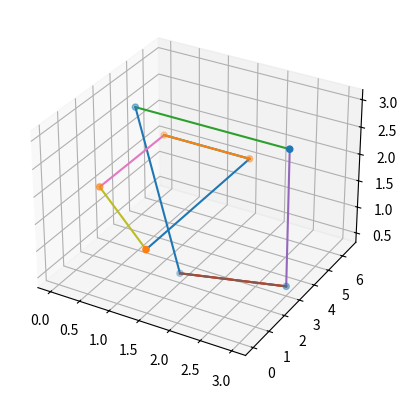
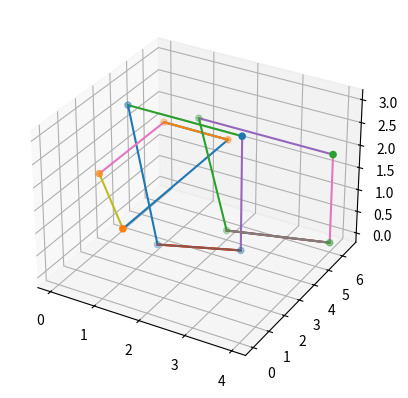

These figures' Python source, in order:
#REQUIRED LIBRARIES AND SYMBOLS
import matplotlib.pyplot as plt
from mpl_toolkits.mplot3d.art3d import Poly3DCollection
import time
from itertools import combinations
import numpy as np
import copy
import sympy as sp
t,u,v=sp.symbols('t u v')

#Helicity of N-component link (N=1,2,3,4,5,...........)

def n_component_Helicity(n_component_link):

    #DEEP COPY OF TH N-COMPONENT LINK
    n_copy = copy.deepcopy(n_component_link)
    for i in range(len(n_copy)):
       n_copy[i].append([])
    

    #VISUALISATION
    def Visualisation(points):

        points = np.array(points)
        ax.scatter(points[:, 0], points[:, 1], points[:, 2], marker='o')
        for i in range(len(points) - 1):
          ax.plot([points[i, 0], points[i + 1, 0]], [points[i, 1], points[i + 1, 1]],[points[i, 2], points[i + 1, 2]])
          ax.plot([points[-1, 0], points[0, 0]], [points[-1, 1], points[0, 1]],[points[-1, 2], points[0, 2]])

    # Create a 3D plot
    fig = plt.figure()
    ax = fig.add_subplot(111, projection='3d')

    # Plot each loop with a different color
    for i in range(len(n_component_link)):
       Visualisation(n_component_link[i])
    plt.show()

    #Linking Number
    def LINKING_NUMBER(points1,points2):
    
        # Convert points to numpy array for easier manipulation
        points1 = np.array(points1)
        points2 = np.array(points2)

        # Triangualtion
        triangles = []
        for i in range(1, len(points1)-1):
            triangle = points1[0], points1[i], points1[i+1]
            triangles.append(triangle)
        loop = Poly3DCollection(triangles, edgecolor='k', linewidths=1, alpha=0.5)
    
        #Equations of all the Blue Triangles and Equations of the Red Vectors
        def Line_equation(point0,point1):
           return np.array(point0)-(np.array(point1)-np.array(point0))*t
        print('THE LIST OF PARAMETRIC EQUATIONS OF THE RED VECTORS IS :')
        Red_Vectors=[]   
        for i in range(len(points2)):
          if (i<len(points2)-1):
            la=points2[i]
            lb=points2[i+1]
            Red_Vectors.append(Line_equation(la,lb))
        
          else:
            last_point=points2[i]
            first_point=points2[0]
            Red_Vectors.append(Line_equation(last_point,first_point))
        print(Red_Vectors)

        def Plane_equation(vertices0,vertices1,vertices2):
           return np.array(vertices0)+((np.array(vertices1)-np.array(vertices0))*u)+((np.array(vertices2)-np.array(vertices0))*v)
        print('THE LIST OF PARAMETRIC EQUATIONS OF THE BLUE TRIANGLES IS :')
        Blue_Triangles=[]
        for  tri in (triangles[:]):
          p0=tri[0]
          p1=tri[1]
          p2=tri[2]
          Blue_Triangles.append(Plane_equation(p0,p1,p2))
        print(Blue_Triangles)  
    
        #Solving the matrix equation for the crossing point
        Linking_List=[]
        def Solution(La,Lb,P0,P1,P2):

          A=sp.Matrix([[-(Lb[0]-La[0]),(P1[0]-P0[0]),(P2[0]-P0[0])],
                 [-(Lb[1]-La[1]),(P1[1]-P0[1]),(P2[1]-P0[1])],
                 [-(Lb[2]-La[2]),(P1[2]-P0[2]),(P2[2]-P0[2])]])
          X=sp.Matrix([t,u,v])
          B=sp.Matrix([(La[0]-P0[0]),(La[1]-P0[1]),(La[2]-P0[2])])

          Matrix_equation = sp.Eq(A * X,B)
          solution = sp.solve(Matrix_equation, (t, u, v))

          print(solution)
          if len(solution) == 0:
              print('Solution does not exist')    
      
          else:
              try:
                if 0<=solution[t]<=1 and 0<=solution[u]<=1 and 0<=solution[v]<=1 and solution[u]+solution[v]<=1:
                  print(solution)
              
                  #ORIENTATION OF THE SEIFERT SURFACE
                  def Gradient_Vector(u_value,v_value):
                     P01=P1-P0
                     P02=P2-P0
                     normal_vector=np.cross(P01,P02)
                     solution_vector=np.array(Lb)-np.array(La)
                     angle=np.degrees(np.arccos(np.dot(normal_vector,solution_vector)/(np.linalg.norm(normal_vector)*np.linalg.norm(solution_vector))))
                     print("THE ANGLE BETWEEN THE GRADIENT VECTOR AND THE SOLUTION VECTOR IS :", angle)
                     if (0<=angle<90):
                      Linking_List.append(1)
                     elif (90<angle<270):
                      Linking_List.append(-1)
                     print(Linking_List)
                  print(Gradient_Vector(solution[u],solution[v]))
                else:
                   print('Solution does not exist')
              except TypeError:
                   print("Solution does not exist") 


        for tri in (triangles[:]):
          print("For triangle :",tri)
          P0=tri[0]
          P1=tri[1]
          P2=tri[2]
          for i in range(len(points2)):
               if (i<len(points2)-1):
                   La=points2[i]
                   Lb=points2[i+1]
                   print(Solution(La,Lb,P0,P1,P2))
               else:
                   Last_point=points2[i]
                   First_point=points2[0]
                   print(Solution(Last_point,First_point,P0,P1,P2))
        Linking_Number=0
        for i in Linking_List[:]:
           Linking_Number=Linking_Number+i
        return abs(Linking_Number)

    #Necessary Condition for n-component link
    r=len(n_component_link)
    p=(r*(r-1))/2
    def f(r,p):
        return ((r-2)*p)/r - (p-r+1)
    if f(r,p)==0:
        print(f"The Structure can be a {r} component Hopf ring")    
    
    #Sufficient Condition for n-component link
    index_list=[]
    for i in range(len(n_component_link)):
        index_list.append(i)
    index_pairs=list(combinations(index_list, 2))
    n_link=[]
    for i in range(len(index_pairs)):
        ring1=n_component_link[index_pairs[i][0]]
        ring2=n_component_link[index_pairs[i][1]]
        n_link.append(LINKING_NUMBER(ring1,ring2))
        if LINKING_NUMBER(ring1,ring2)==1:
            n_copy[index_pairs[i][0]][-1].append(1)
            n_copy[index_pairs[i][1]][-1].append(1)
    for i in range(len(n_copy)):
        n_copy[i][-1][:]=[sum(n_copy[i][-1])]
    n_sort=[sublist[-1][0] for sublist in n_copy]     
    n_sort=np.sort(n_sort)  
    if all(x == 1 for x in n_sort[:-1]):
        if n_sort[-1] == sum(n_sort[:-1]):
            print(f'The Structure is a {r} component Hopf link with Helicity of {r-1}') 
    return r-1
               
#Examples of Execution

#INPUT DATA
Two_component_link=[[(1.5, 2, 0.5), (0.5, 3, 3), (3, 3, 3), (3, 3, 0.5)],[(0, 6.5, 1.5), (0, 2.5, 1.5), (1.5, 0, 1.5),(1.5, 6.5, 1.5)]]
Three_component_link=[[(1.5, 2, 0.5), (0.5, 3, 3), (3, 3, 3), (3, 3, 0.5)],[(0, 6.5, 1.5), (0, 2.5, 1.5), (1.5, 0, 1.5), (1.5, 6.5, 1.5)],[(2, 5, 0), (1, 6, 2), (4, 6, 2), (4, 6, 0)]]


# FOR COMPARISION OF TWO DIFFERENT N-COMPONENT LINKS
H1=n_component_Helicity(Two_component_link)
H2=n_component_Helicity(Three_component_link)
if H1==H2:
    print("THE OBTAINED TWO STRUCTURES ARE SAME")
else:
    print("THE OBTAINED TWO STRUCTURES ARE DIFFERENT")    
